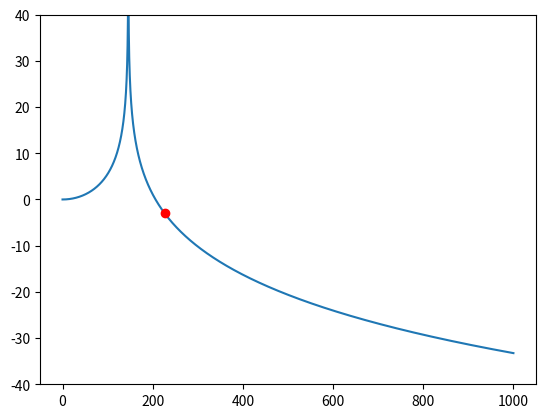

Here is the Python script that generated this plot:
import matplotlib.pyplot as plt
import numpy as np

x = np.linspace(0, 1000, 100000)

a = 0.0001
b = 0.1
c = 0.0004701

def func1(w):
    return 1/(1-b*c*x**2)


def dB(H):
    return 20*np.log10(np.abs(H))

def cutOffFreq():
    return np.sqrt((1+10**(3/20))/(b*c))

H = dB(func1(x))

for i in range(0, len(H)):
    if H[i] <= -3:
        fc_index = i
        break

print(fc_index)

print(cutOffFreq())


plt.plot(x, H)
plt.plot(x[fc_index], H[fc_index], 'ro')
plt.ylim([-40, 40])
0
plt.show()